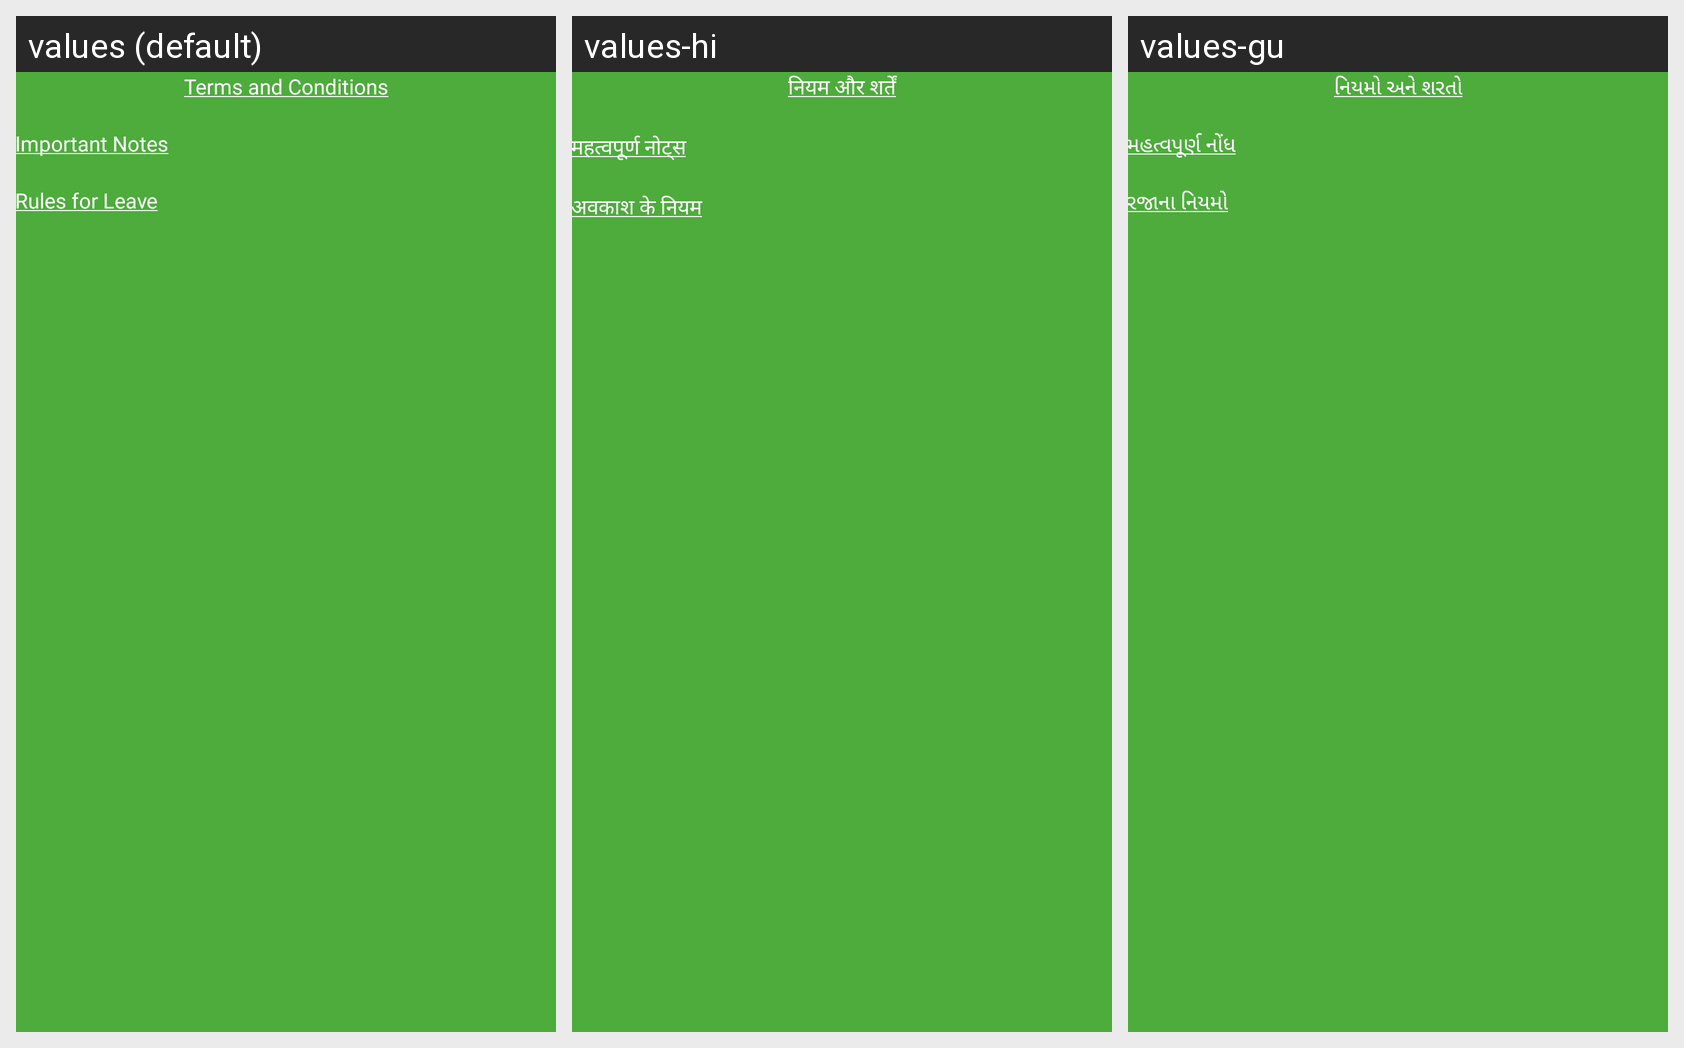

Locale-by-locale string values for the Android screen shown in this grid:
Android screen res/layout/dialog_leave_term_conditions.xml rendered under 3 locales, left to right: values (default), values-hi, values-gu. Device: Nexus 5 (rendered at 1080×1920; each locale shown at half size, 540×960, under a caption strip naming it); theme Theme.ECarePro.
Strings drawn on this screen, with the default value and each locale's value (text and hints the layout hard-codes, and strings that could not be matched under every locale, appear in the picture but are not listed):

term_and_conditions
  values: Terms and Conditions
  values-hi: नियम और शर्तें
  values-gu: નિયમો અને શરતો

important_notes_leave
  values: Important Notes
  values-hi: महत्वपूर्ण नोट्स
  values-gu: મહત્વપૂર્ણ નોંધ

rules_for_leave
  values: Rules for Leave
  values-hi: अवकाश के नियम
  values-gu: રજાના નિયમો
